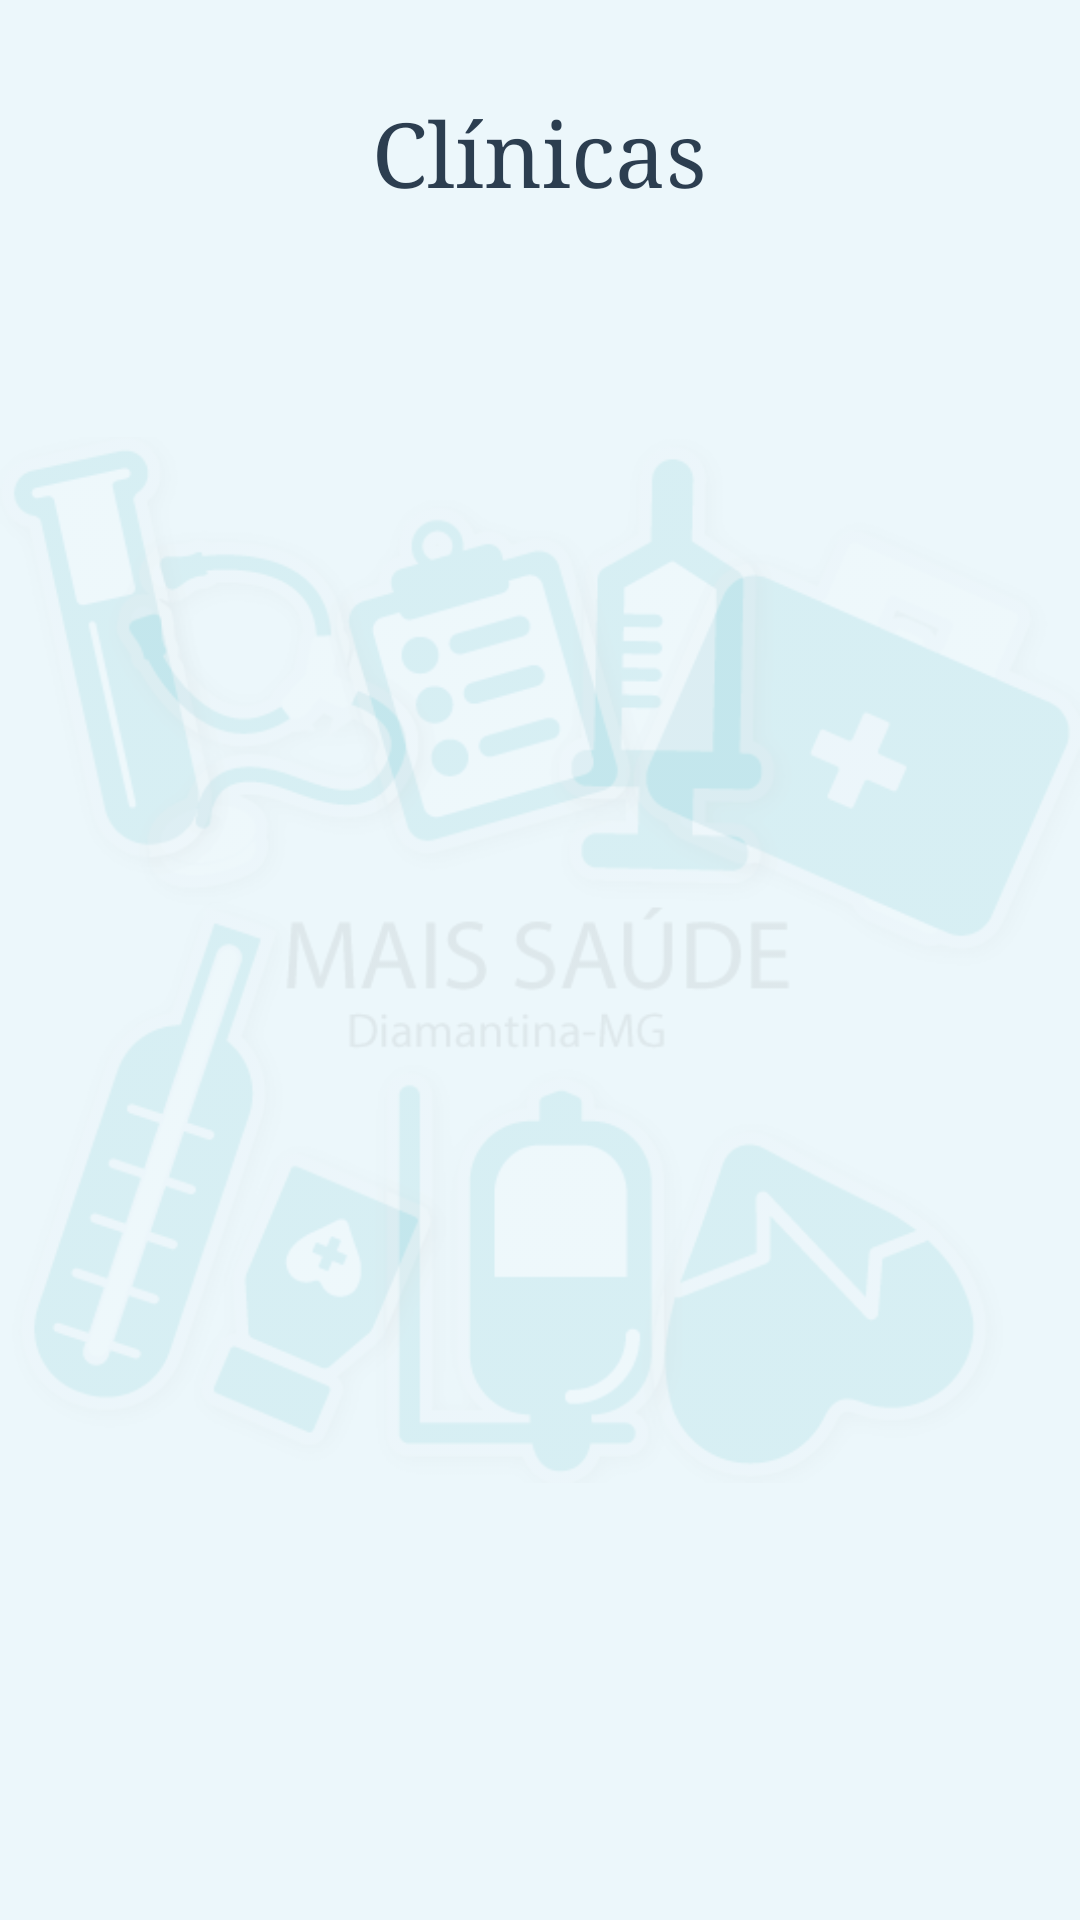

Write the Android layout XML for this screen, with the resource values it uses.
<!-- AndroidManifest.xml: application theme AppTheme -->
<!-- res/layout/activity_clinicas.xml -->
<?xml version="1.0" encoding="utf-8"?>
<RelativeLayout xmlns:android="http://schemas.android.com/apk/res/android"
    xmlns:app="http://schemas.android.com/apk/res-auto"
    xmlns:tools="http://schemas.android.com/tools"
    android:layout_width="match_parent"
    android:layout_height="match_parent"
    android:background="#ecf7fb"
    tools:context="com.example.maissaude.ClinicasActivity">

    <ImageView
        android:id="@+id/imageView3"
        android:layout_width="wrap_content"
        android:layout_height="wrap_content"
        android:layout_centerHorizontal="true"
        android:layout_centerVertical="true"
        app:srcCompat="@drawable/fundo3" />

    <TextView
        android:id="@+id/textView3"
        android:layout_width="wrap_content"
        android:layout_height="wrap_content"
        android:layout_alignParentTop="true"
        android:layout_centerHorizontal="true"
        android:layout_marginTop="31dp"
        android:fontFamily="serif"
        android:text="Clínicas"
        android:textAppearance="@style/TextAppearance.AppCompat.Body1"
        android:textColor="#2c3e50"
        android:textSize="30sp" />

    <ListView
        android:id="@+id/listview_product"
        android:layout_width="match_parent"
        android:layout_height="match_parent"
        android:layout_marginLeft="10dp"
        android:layout_marginRight="10dp"
        android:layout_marginTop="77dp"
        android:divider="#d1d1d1"
        android:dividerHeight="10dp"></ListView>


</RelativeLayout>
<!-- resources referenced by this layout -->
<resources>
  <!-- drawable fundo3: png bitmap (drawable, 107508 bytes) -->
  <style name="AppTheme" parent="Theme.AppCompat.Light.DarkActionBar">
          
          <item name="colorPrimary">#FF2D2A2A</item>
          <item name="colorPrimaryDark">#000000</item>
          <item name="colorAccent">@color/colorAccent</item>
      </style>
  <!-- not gathered from this repository: default colours our renderer supplied (Android Studio template values) -->
  <color name="colorAccent">#FF03DAC5</color>
</resources>
